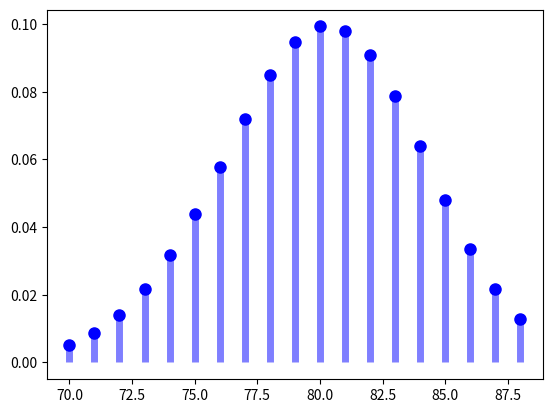

The script that saved this image:
# -*- coding: utf-8 -*-
"""
Created on Mon Jul  4 16:30:04 2022

[redacted]
"""

from scipy.stats import binom
import numpy as np
import matplotlib.pyplot as plt

fig, ax = plt.subplots(1, 1)

n, p = 100, 0.8

mean, var, skew, kurt = binom.stats(n, p, moments='mvsk')

print(mean,var,skew,kurt)

print(n*(1-p)*p)

x = np.arange(binom.ppf(0.01, n, p), binom.ppf(0.99, n, p))
ax.plot(x, binom.pmf(x, n, p), 'bo', ms=8, label='binom pmf')
ax.vlines(x, 0, binom.pmf(x, n, p), colors='b', lw=5, alpha=0.5)